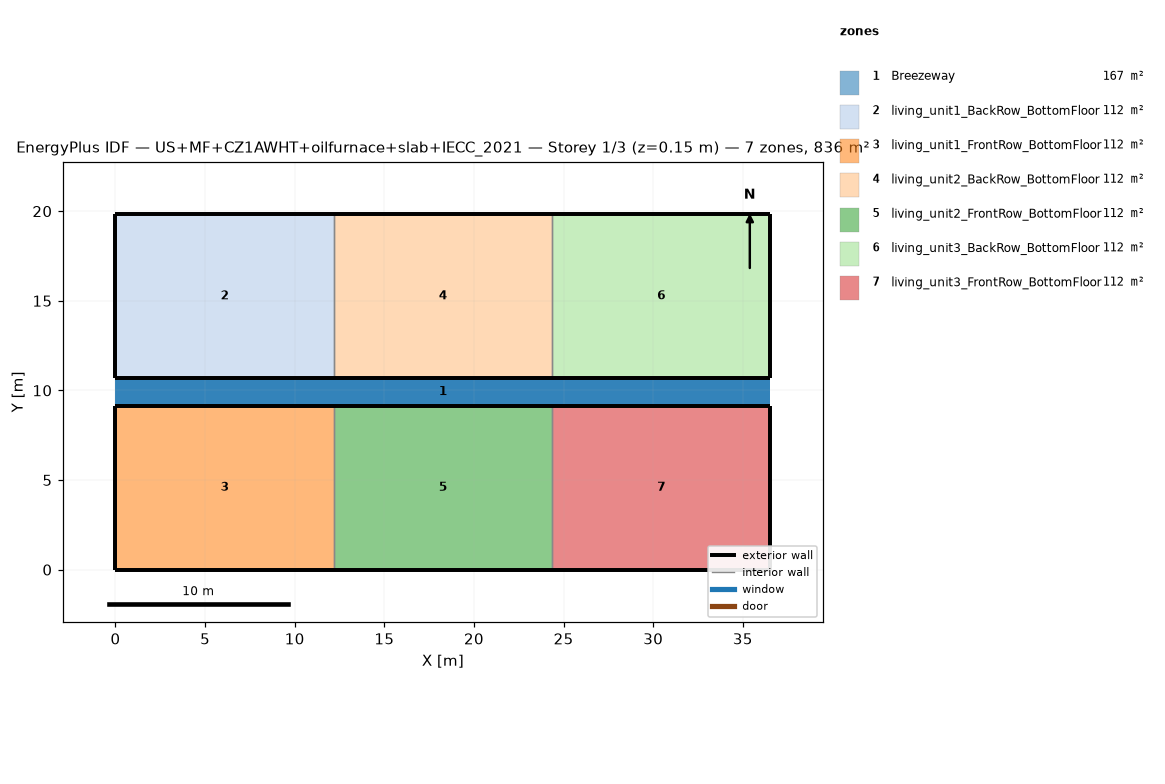
=== STOREY PLAN SPEC (per zone: floor XY polygon, exterior-wall plan segments, windows/doors) ===
zone 1: Breezeway  (167.0 m²)
  floor: (36.54, 9.16) (0.00, 9.16) (0.00, 10.68) (36.54, 10.68)
  floor: (36.54, 9.16) (0.00, 9.16) (0.00, 10.68) (36.54, 10.68)
  floor: (36.54, 9.16) (0.00, 9.16) (0.00, 10.68) (36.54, 10.68)
zone 2: living_unit1_BackRow_BottomFloor  (111.5 m²)
  floor: (12.18, 10.68) (0.00, 10.68) (0.00, 19.84) (12.18, 19.84)
  exterior wall: (0.00, 10.68) – (12.18, 10.68)  [12.2 m]
  exterior wall: (12.18, 19.84) – (0.00, 19.84)  [12.2 m]
  exterior wall: (0.00, 19.84) – (0.00, 10.68)  [9.2 m]
  interior walls: 1
zone 3: living_unit1_FrontRow_BottomFloor  (111.5 m²)
  floor: (12.18, 0.00) (0.00, 0.00) (0.00, 9.16) (12.18, 9.16)
  exterior wall: (0.00, 0.00) – (12.18, 0.00)  [12.2 m]
  exterior wall: (12.18, 9.16) – (0.00, 9.16)  [12.2 m]
  exterior wall: (0.00, 9.16) – (0.00, 0.00)  [9.2 m]
  interior walls: 1
zone 4: living_unit2_BackRow_BottomFloor  (111.5 m²)
  floor: (24.36, 10.68) (12.18, 10.68) (12.18, 19.84) (24.36, 19.84)
  exterior wall: (12.18, 10.68) – (24.36, 10.68)  [12.2 m]
  exterior wall: (24.36, 19.84) – (12.18, 19.84)  [12.2 m]
  interior walls: 2
zone 5: living_unit2_FrontRow_BottomFloor  (111.5 m²)
  floor: (24.36, 0.00) (12.18, 0.00) (12.18, 9.16) (24.36, 9.16)
  exterior wall: (12.18, 0.00) – (24.36, 0.00)  [12.2 m]
  exterior wall: (24.36, 9.16) – (12.18, 9.16)  [12.2 m]
  interior walls: 2
zone 6: living_unit3_BackRow_BottomFloor  (111.5 m²)
  floor: (36.54, 10.68) (24.36, 10.68) (24.36, 19.84) (36.54, 19.84)
  exterior wall: (24.36, 10.68) – (36.54, 10.68)  [12.2 m]
  exterior wall: (36.54, 10.68) – (36.54, 19.84)  [9.2 m]
  exterior wall: (36.54, 19.84) – (24.36, 19.84)  [12.2 m]
  interior walls: 1
zone 7: living_unit3_FrontRow_BottomFloor  (111.5 m²)
  floor: (36.54, 0.00) (24.36, 0.00) (24.36, 9.16) (36.54, 9.16)
  exterior wall: (24.36, 0.00) – (36.54, 0.00)  [12.2 m]
  exterior wall: (36.54, 0.00) – (36.54, 9.16)  [9.2 m]
  exterior wall: (36.54, 9.16) – (24.36, 9.16)  [12.2 m]
  interior walls: 1

=== DERIVED (storey summary) ===
Building: US+MF+CZ1AWHT+oilfurnace+slab+IECC_2021
Storey: 1 of 3  (floor level z = 0.15 m)
Storey gross floor area: 836.2 m²
Zones on this storey: 7
  - Breezeway: floor 167.0 m²
  - living_unit1_BackRow_BottomFloor: floor 111.5 m²; exterior wall 33.5 m (86.9 m²); WWR 0.0%
  - living_unit1_FrontRow_BottomFloor: floor 111.5 m²; exterior wall 33.5 m (86.9 m²); WWR 0.0%
  - living_unit2_BackRow_BottomFloor: floor 111.5 m²; exterior wall 24.4 m (63.1 m²); WWR 0.0%
  - living_unit2_FrontRow_BottomFloor: floor 111.5 m²; exterior wall 24.4 m (63.1 m²); WWR 0.0%
  - living_unit3_BackRow_BottomFloor: floor 111.5 m²; exterior wall 33.5 m (86.9 m²); WWR 0.0%
  - living_unit3_FrontRow_BottomFloor: floor 111.5 m²; exterior wall 33.5 m (86.9 m²); WWR 0.0%
Zone adjacency (shared interzone walls):
  - living_unit1_BackRow_BottomFloor ↔ living_unit2_BackRow_BottomFloor
  - living_unit1_FrontRow_BottomFloor ↔ living_unit2_FrontRow_BottomFloor
  - living_unit2_BackRow_BottomFloor ↔ living_unit3_BackRow_BottomFloor
  - living_unit2_FrontRow_BottomFloor ↔ living_unit3_FrontRow_BottomFloor